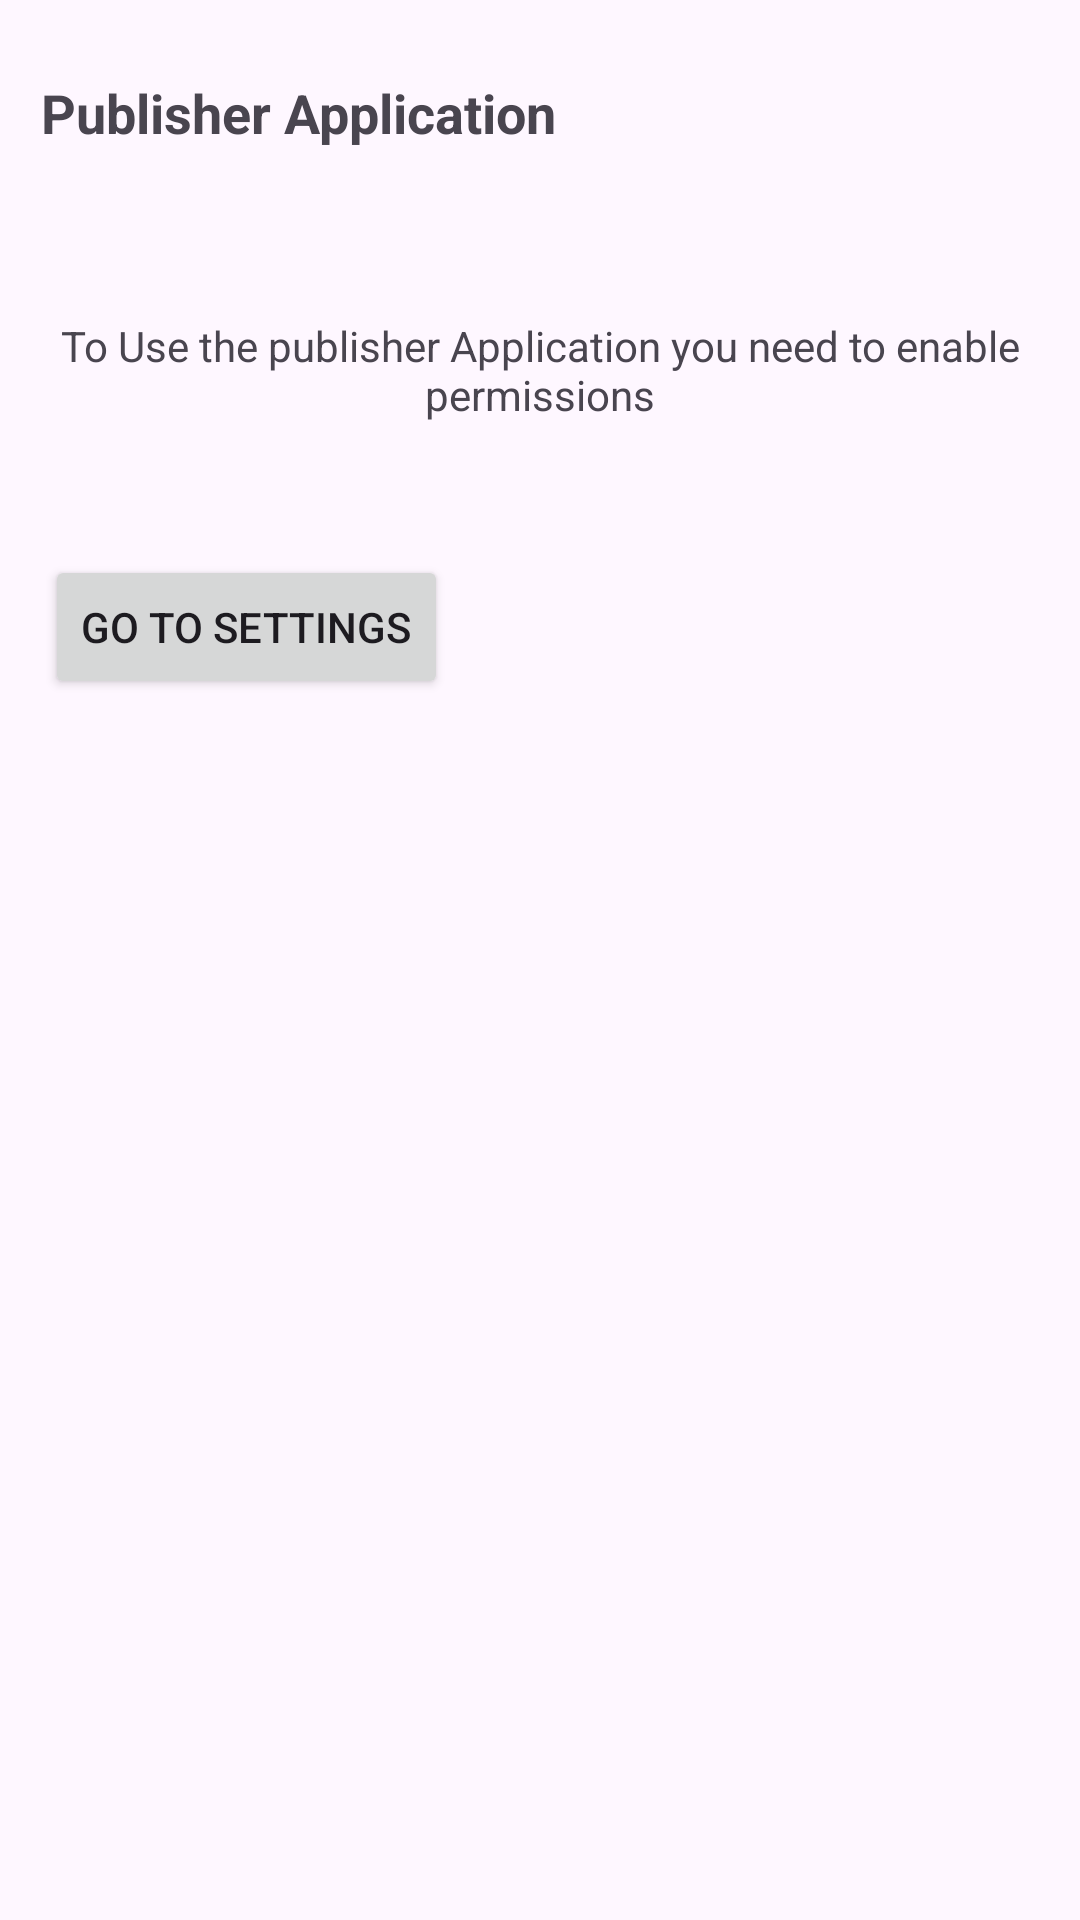

Produce the Android XML layout that renders to this screen, including the resource entries it uses.
<!-- AndroidManifest.xml: application theme Theme.Publisher_A2 -->
<!-- res/layout/activity_permission.xml -->
<?xml version="1.0" encoding="utf-8"?>
<androidx.constraintlayout.widget.ConstraintLayout xmlns:android="http://schemas.android.com/apk/res/android"
    xmlns:app="http://schemas.android.com/apk/res-auto"
    xmlns:tools="http://schemas.android.com/tools"
    android:id="@+id/main"
    android:layout_margin="32dp"
    android:layout_width="match_parent"
    android:layout_height="match_parent"
    tools:context=".PermissionActivity">

    <TextView
        android:id="@+id/textView"
        android:layout_width="wrap_content"
        android:layout_height="wrap_content"
        android:text="Publisher Application"
        android:textSize="18sp"
        android:textStyle="bold"
        app:layout_constraintBottom_toBottomOf="parent"
        app:layout_constraintEnd_toEndOf="parent"
        app:layout_constraintHorizontal_bias="0.072"
        app:layout_constraintStart_toStartOf="parent"
        app:layout_constraintTop_toTopOf="parent"
        app:layout_constraintVertical_bias="0.041" />

    <TextView
        android:id="@+id/textView2"
        android:layout_width="wrap_content"
        android:layout_height="wrap_content"
        android:layout_marginTop="56dp"
        android:gravity="center"
        android:text="To Use the publisher Application you need to enable permissions"
        app:layout_constraintEnd_toEndOf="parent"
        app:layout_constraintHorizontal_bias="0.0"
        app:layout_constraintStart_toStartOf="parent"
        app:layout_constraintTop_toBottomOf="@+id/textView" />

    <Button
        android:layout_width="wrap_content"
        android:layout_height="wrap_content"
        android:layout_marginTop="44dp"
        android:onClick="goToSettings"
        android:text="Go to Settings"
        app:layout_constraintEnd_toEndOf="parent"
        app:layout_constraintHorizontal_bias="0.066"
        app:layout_constraintStart_toStartOf="parent"
        app:layout_constraintTop_toBottomOf="@+id/textView2" />


</androidx.constraintlayout.widget.ConstraintLayout>
<!-- resources referenced by this layout -->
<resources>
  <style name="Theme.Publisher_A2" parent="Base.Theme.Publisher_A2" />
  <style name="Base.Theme.Publisher_A2" parent="Theme.Material3.DayNight.NoActionBar">
          
          
      </style>
</resources>
